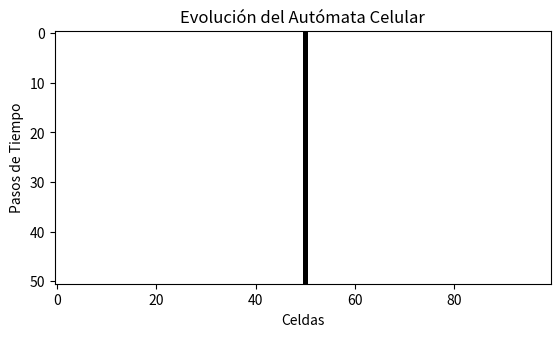
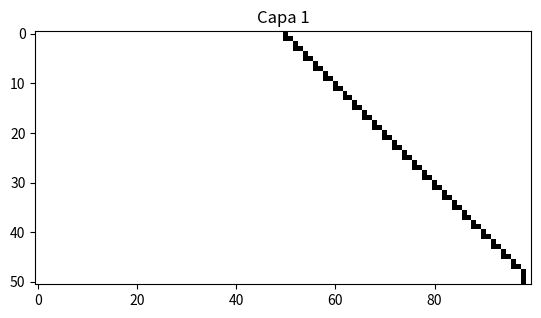
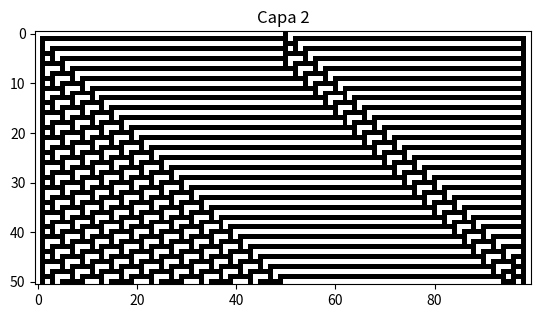
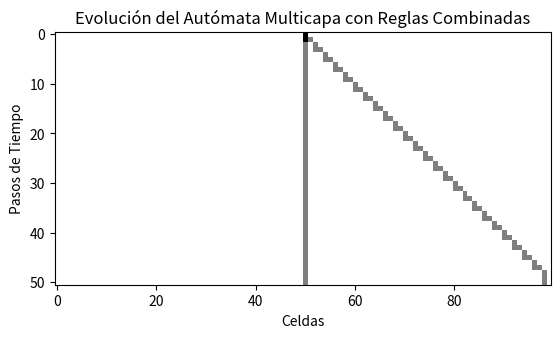

Python code for these plots, in order:
import numpy as np
import matplotlib.pyplot as plt

def wolfram_rule(rule_number):
    """
    Genera la regla de Wolfram a partir de un número de regla.
    La regla se define como un diccionario que mapea cada posible vecindario (tupla de 3 bits) a un nuevo estado.
    """
    rule = {}
    for i in range(8):  # Hay 8 posibles combinaciones de 3 bits (2^3)
        binary = np.binary_repr(i, width=3)  # Representación binaria de 3 bits
        neighborhood = tuple(map(int, list(binary)))  # Vecindario como tupla de enteros
        new_state = (rule_number >> i) & 1  # Estado nuevo según la regla
        rule[neighborhood] = new_state
    return rule

def evolve_cellular_automaton(rule, initial_state, steps):
    """
    Evoluciona el autómata celular según la regla de Wolfram.
    """
    state = initial_state.copy()
    history = [state]  # Guarda la historia de estados para visualización
    for _ in range(steps):
        new_state = np.zeros_like(state)
        for i in range(1, len(state) - 1):  # Ignora los bordes
            neighborhood = tuple(state[i-1:i+2])  # Vecindario de 3 celdas
            new_state[i] = rule.get(neighborhood, 0)  # Aplica la regla
        state = new_state
        history.append(state)
    return np.array(history)

def plot_cellular_automaton(history):
    """
    Grafica la evolución del autómata celular.
    """
    plt.imshow(history, cmap='binary', interpolation='nearest')
    plt.title("Evolución del Autómata Celular")
    plt.xlabel("Celdas")
    plt.ylabel("Pasos de Tiempo")
    plt.show()

def combine_rules(rule1, rule2, weight=0.5):
    """
    Combina dos reglas de Wolfram en una sola regla.
    weight: Peso para la combinación (0.5 significa igual contribución de ambas reglas).
    """
    combined_rule = {}
    for neighborhood in rule1.keys():
        # Combina los estados de ambas reglas usando el peso
        combined_state = int((weight * rule1[neighborhood] + (1 - weight) * rule2[neighborhood]) > 0.5)
        combined_rule[neighborhood] = combined_state
    return combined_rule

# Parámetros
rule_number1 = 20  # Primera regla de Wolfram
rule_number2 = 111  # Segunda regla de Wolfram
initial_state = np.zeros(100, dtype=int)
initial_state[50] = 1  # Inicializa el autómata con una sola celda viva en el centro
steps = 50  # Número de pasos de tiempo

# Generar las reglas de Wolfram
rule1 = wolfram_rule(rule_number1)
rule2 = wolfram_rule(rule_number2)

# Combinar las reglas
combined_rule = combine_rules(rule1, rule2, weight=0.5)

# Evolucionar el autómata con la regla combinada
history = evolve_cellular_automaton(combined_rule, initial_state, steps)

# Graficar la evolución
plot_cellular_automaton(history)

def multilayer_automaton(rules, initial_states, steps):
    """
    Evoluciona un autómata multicapa donde cada capa tiene su propia regla.
    rules: Lista de reglas (una por capa).
    initial_states: Lista de estados iniciales (uno por capa).
    steps: Número de pasos de tiempo.
    """
    layers = [state.copy() for state in initial_states]
    history = [np.stack(layers, axis=0)]  # Guarda la historia de todas las capas
    for _ in range(steps):
        new_layers = []
        for layer, rule in zip(layers, rules):
            new_layer = np.zeros_like(layer)
            for i in range(1, len(layer) - 1):
                neighborhood = tuple(layer[i-1:i+2])
                new_layer[i] = rule.get(neighborhood, 0)
            new_layers.append(new_layer)
        layers = new_layers
        history.append(np.stack(layers, axis=0))
    return np.array(history)

def multilayer_automaton_interactive(rules, initial_states, steps):
    """
    Evoluciona un autómata multicapa donde las capas interactúan entre sí.
    rules: Lista de reglas (una por capa).
    initial_states: Lista de estados iniciales (uno por capa).
    steps: Número de pasos de tiempo.
    """
    layers = [state.copy() for state in initial_states]
    history = [np.stack(layers, axis=0)]  # Guarda la historia de todas las capas

    for _ in range(steps):
        new_layers = []
        for idx, (layer, rule) in enumerate(zip(layers, rules)):
            new_layer = np.zeros_like(layer)
            for i in range(1, len(layer) - 1):
                # Vecindario de la capa actual
                neighborhood = tuple(layer[i-1:i+2])
                # Interacción con capas vecinas (si existen)
                if idx > 0:  # Capa superior
                    neighborhood = tuple(np.bitwise_or(neighborhood, layers[idx-1][i-1:i+2]))
                if idx < len(layers) - 1:  # Capa inferior
                    neighborhood = tuple(np.bitwise_or(neighborhood, layers[idx+1][i-1:i+2]))
                # Aplica la regla
                new_layer[i] = rule.get(neighborhood, 0)
            new_layers.append(new_layer)
        layers = new_layers
        history.append(np.stack(layers, axis=0))
    
    return np.array(history)

def multilayer_automaton_combined(rules_list, initial_states, steps, weights_list):
    """
    Evoluciona un autómata multicapa donde cada capa puede combinar múltiples reglas.
    rules_list: Lista de listas de reglas (cada sublista contiene las reglas a combinar para una capa).
    initial_states: Lista de estados iniciales (uno por capa).
    steps: Número de pasos de tiempo.
    weights_list: Lista de listas de pesos para combinar las reglas de cada capa.
    """
    # Generar reglas combinadas para cada capa
    combined_rules = [
        combine_rules(*rules, weight=weights[0]) if len(rules) == 2 else rules[0]
        for rules, weights in zip(rules_list, weights_list)
    ]

    layers = [state.copy() for state in initial_states]
    history = [np.stack(layers, axis=0)]  # Guarda la historia de todas las capas

    for _ in range(steps):
        new_layers = []
        for idx, (layer, rule) in enumerate(zip(layers, combined_rules)):
            new_layer = np.zeros_like(layer)
            for i in range(1, len(layer) - 1):
                # Vecindario de la capa actual
                neighborhood = tuple(layer[i-1:i+2])
                # Aplica la regla combinada
                new_layer[i] = rule.get(neighborhood, 0)
            new_layers.append(new_layer)
        layers = new_layers
        history.append(np.stack(layers, axis=0))
    
    return np.array(history)

# Ejemplo de uso con dos capas
rules = [rule1, rule2]
initial_states = [initial_state, initial_state]
history = multilayer_automaton(rules, initial_states, steps)

# Graficar la evolución de cada capa
for i, layer_history in enumerate(history.transpose(1, 0, 2)):
    plt.imshow(layer_history, cmap='binary', interpolation='nearest')
    plt.title(f"Capa {i + 1}")
    plt.show()

# Reglas para cada capa
rules_list = [[rule1, rule2], [rule2, rule1]]  # Cada capa combina dos reglas
weights_list = [[0.7, 0.3], [0.5, 0.5]]  # Pesos para combinar las reglas de cada capa

# Estados iniciales para cada capa
initial_states = [initial_state, initial_state]

# Evolucionar el autómata multicapa con reglas combinadas
history = multilayer_automaton_combined(rules_list, initial_states, steps, weights_list)

# Graficar la evolución combinada de todas las capas
combined_history = np.sum(history, axis=1)  # Suma las capas
plt.imshow(combined_history, cmap='binary', interpolation='nearest')
plt.title("Evolución del Autómata Multicapa con Reglas Combinadas")
plt.xlabel("Celdas")
plt.ylabel("Pasos de Tiempo")
plt.show()
